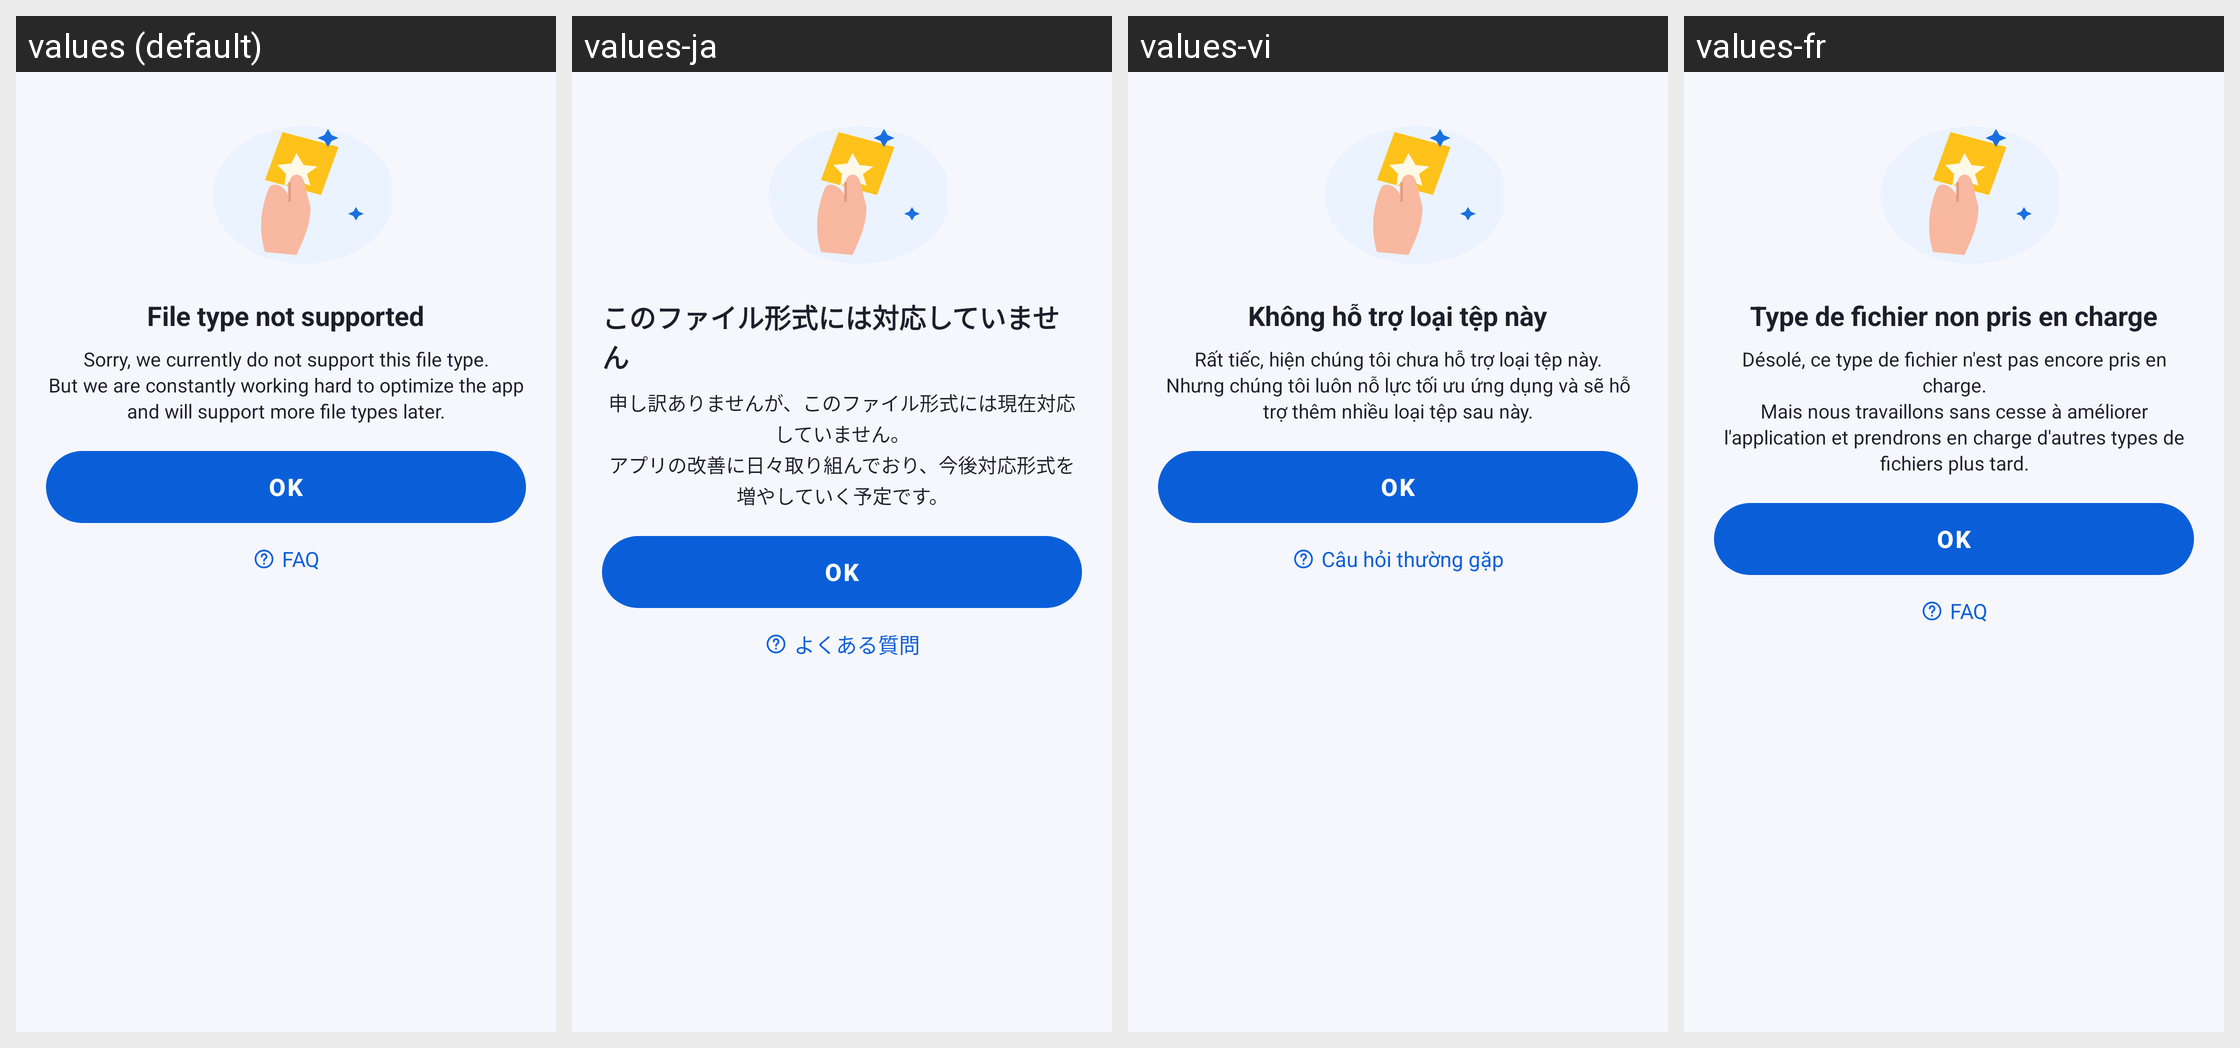

Translations of the strings shown on this Android screen, per locale in the grid:
Android screen res/layout/sheet_unsupported.xml rendered under 4 locales, left to right: values (default), values-ja, values-vi, values-fr. Device: Nexus 5 (rendered at 1080×1920; each locale shown at half size, 540×960, under a caption strip naming it); theme Theme.DocReader.
Other locales in the repository, not shown: values-ar, values-de, values-es, values-fa, values-in, values-it, values-ko, values-ms, values-pl, values-pt, values-ru, values-th, values-tl, values-tr, values-uk, values-ur, values-uz, values-zh-rCN, values-zh-rTW.
Strings drawn on this screen, with the default value and each locale's value (text and hints the layout hard-codes, and strings that could not be matched under every locale, appear in the picture but are not listed):

unsupported_title
  values: File type not supported
  values-ja: このファイル形式には対応していません
  values-vi: Không hỗ trợ loại tệp này
  values-fr: Type de fichier non pris en charge

unsupported_message
  values: Sorry, we currently do not support this file type.
      But we are constantly working hard to optimize the app and will support more file types later.
  values-ja: 申し訳ありませんが、このファイル形式には現在対応していません。
      アプリの改善に日々取り組んでおり、今後対応形式を増やしていく予定です。
  values-vi: Rất tiếc, hiện chúng tôi chưa hỗ trợ loại tệp này.
      Nhưng chúng tôi luôn nỗ lực tối ưu ứng dụng và sẽ hỗ trợ thêm nhiều loại tệp sau này.
  values-fr: Désolé, ce type de fichier n'est pas encore pris en charge.
      Mais nous travaillons sans cesse à améliorer l'application et prendrons en charge d'autres types de fichiers plus tard.

ok
  values: OK
  values-ja: OK
  values-vi: OK
  values-fr: OK

faq
  values: FAQ
  values-ja: よくある質問
  values-vi: Câu hỏi thường gặp
  values-fr: FAQ
